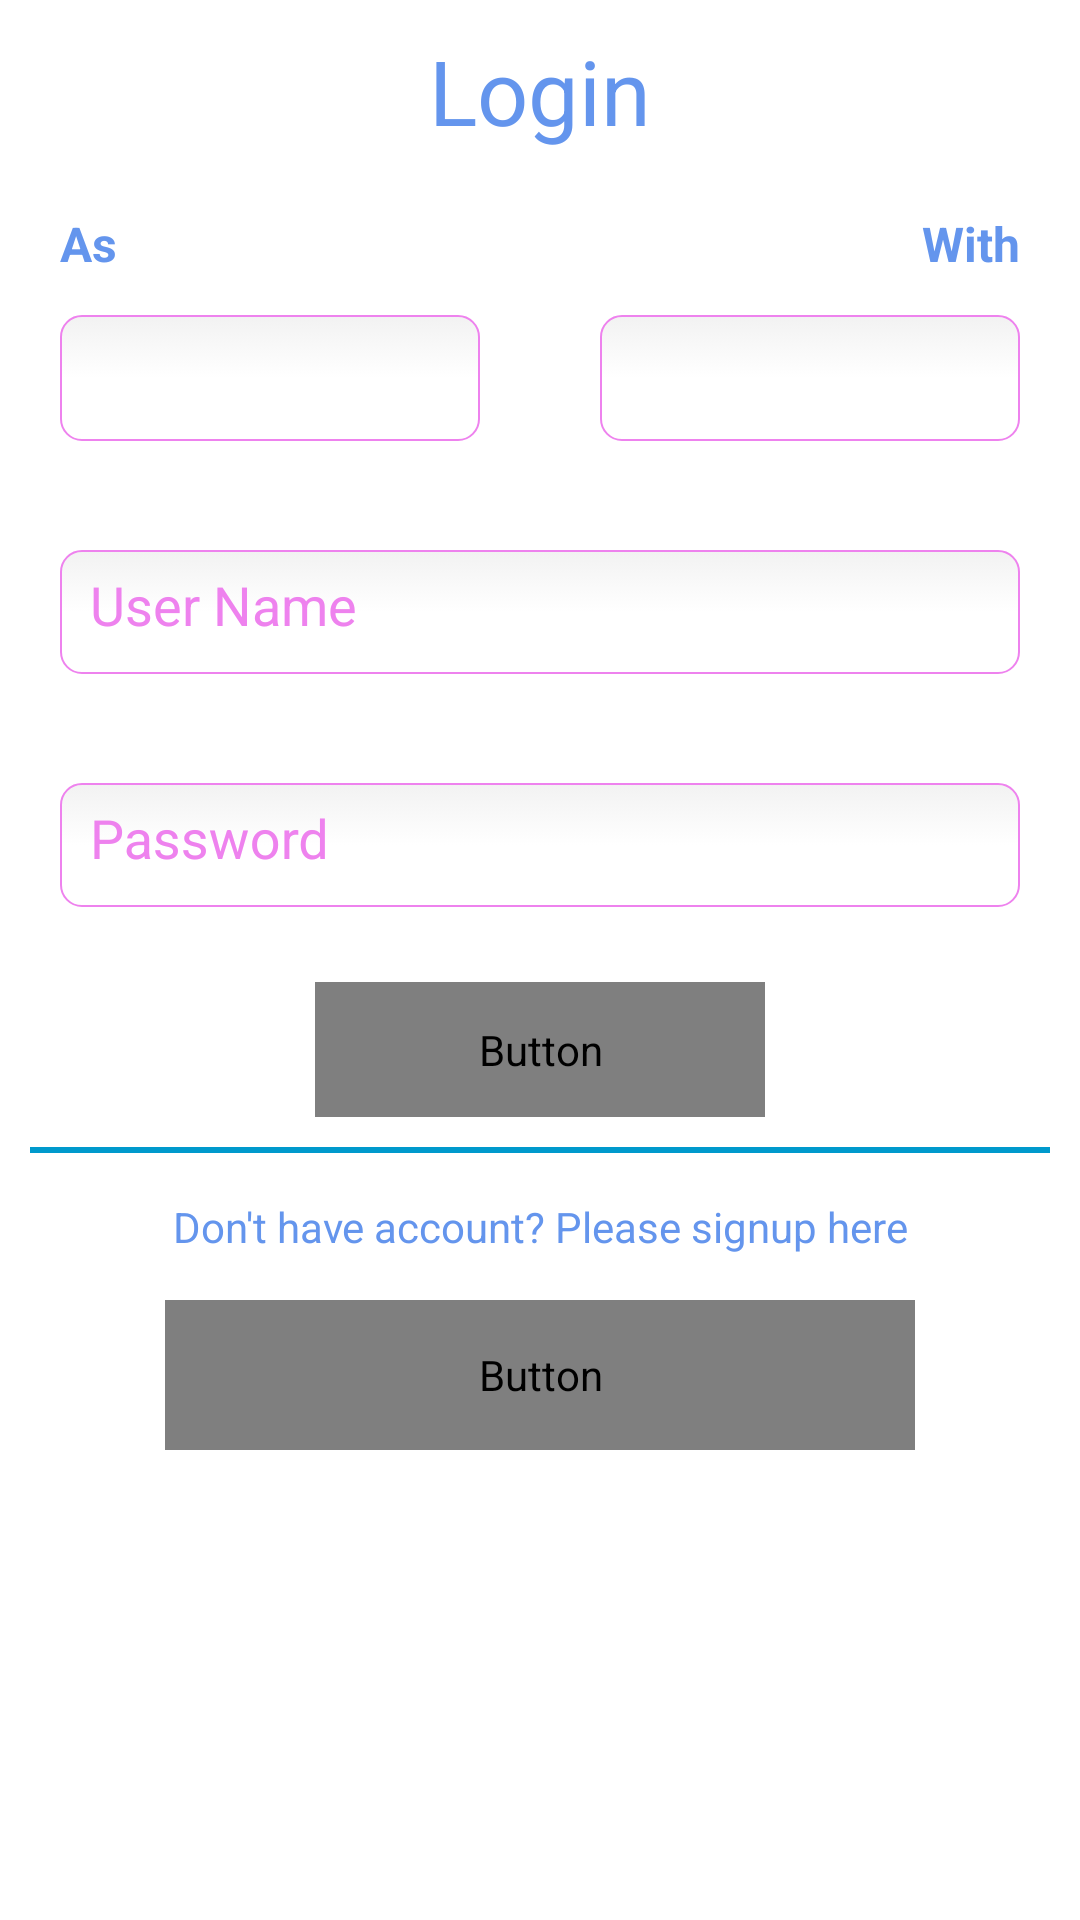

This screen was rendered from an Android layout file. Write that file and the resources it references.
<!-- AndroidManifest.xml: activity theme AppTheme.NoActionBar -->
<!-- res/layout/activity_login.xml -->
<layout xmlns:android="http://schemas.android.com/apk/res/android">

    <data>

    </data>

    <ScrollView xmlns:app="http://schemas.android.com/apk/res-auto"
        xmlns:tools="http://schemas.android.com/tools"
        android:layout_width="match_parent"
        android:layout_height="match_parent"
        android:background="@color/textColorWhite"
        android:gravity="center_horizontal"
        tools:context=".mvvm.view.LoginActivity">

        <LinearLayout
            android:layout_width="match_parent"
            android:layout_height="match_parent"
            android:orientation="vertical">
            
            <ProgressBar
                android:id="@+id/login_progress"
                style="?android:attr/progressBarStyleLarge"
                android:layout_width="wrap_content"
                android:layout_height="wrap_content"
                android:layout_marginBottom="8dp"
                android:visibility="gone" />

            <TextView
                android:id="@+id/hawk_login_title"
                android:layout_width="match_parent"
                android:layout_height="wrap_content"
                android:layout_gravity="center"
                android:layout_marginTop="10dp"
                android:gravity="center"
                android:text="Login"
                android:textColor="@color/textColorFocused"
                android:textSize="30dp" />

            <RelativeLayout
                android:id="@+id/email_login_form"
                android:layout_width="match_parent"
                android:layout_height="wrap_content"
                android:layout_marginTop="20dp"
                android:gravity="center_horizontal">

                <RelativeLayout
                    android:id="@+id/optionContainer"
                    android:layout_width="320dp"
                    android:layout_height="wrap_content"
                    android:layout_centerHorizontal="true">

                    <TextView
                        android:id="@+id/loginAs"
                        android:layout_width="wrap_content"
                        android:layout_height="wrap_content"
                        android:layout_marginBottom="6dp"
                        android:text="As"
                        android:textColor="@color/textColorFocused"
                        android:textSize="16sp"
                        android:textStyle="bold" />

                    <Spinner
                        android:id="@+id/userType_spinner"
                        android:layout_width="140dp"
                        android:layout_height="45dp"
                        android:layout_alignParentLeft="true"
                        android:layout_below="@id/loginAs"
                        android:layout_marginTop="4dp"
                        android:background="@drawable/edittext_background"
                        android:prompt="@string/spinner_title" />

                    <TextView
                        android:id="@+id/loginwith"
                        android:layout_width="wrap_content"
                        android:layout_height="wrap_content"
                        android:layout_alignParentRight="true"
                        android:layout_marginBottom="6dp"
                        android:text="With"
                        android:textColor="@color/textColorFocused"
                        android:textSize="16sp"
                        android:textStyle="bold" />

                    <Spinner
                        android:id="@+id/top_spinner"
                        android:layout_width="140dp"
                        android:layout_height="45dp"
                        android:layout_alignParentRight="true"
                        android:layout_below="@id/loginwith"
                        android:layout_marginTop="4dp"
                        android:background="@drawable/edittext_background"
                        android:prompt="@string/spinner_title" />
                </RelativeLayout>

                <android.support.design.widget.TextInputLayout
                    android:id="@+id/userContainer"
                    android:layout_width="320dp"
                    android:layout_height="wrap_content"
                    android:layout_below="@+id/optionContainer"
                    android:layout_centerHorizontal="true"
                    android:layout_marginTop="15dp"
                    android:textColorHint="@color/edittextBorderColor"
                    app:hintTextAppearance="@style/TextAppearance.App.TextInputLayout">

                    <AutoCompleteTextView
                        android:id="@+id/userLabor"
                        android:layout_width="match_parent"
                        android:layout_height="wrap_content"
                        android:background="@drawable/edittext_background"
                        android:hint="@string/prompt_user"
                        android:inputType="text"
                        android:maxLines="1"
                        android:padding="10dp"
                        android:singleLine="true"
                        android:textColor="@color/edittextBorderColor" />

                </android.support.design.widget.TextInputLayout>

                <android.support.design.widget.TextInputLayout
                    android:id="@+id/emailContainer"
                    android:layout_width="320dp"
                    android:layout_height="wrap_content"
                    android:layout_below="@+id/userContainer"
                    android:layout_centerHorizontal="true"
                    android:layout_marginTop="15dp"
                    android:textColorHint="@color/edittextBorderColor"
                    app:hintTextAppearance="@style/TextAppearance.App.TextInputLayout">

                    <AutoCompleteTextView
                        android:id="@+id/email"
                        android:layout_width="match_parent"
                        android:layout_height="wrap_content"
                        android:background="@drawable/edittext_background"
                        android:hint="@string/prompt_password"
                        android:imeActionId="@+id/login"
                        android:imeActionLabel="@string/action_sign_in_short"
                        android:imeOptions="actionUnspecified"
                        android:inputType="textEmailAddress"
                        android:maxLines="1"
                        android:padding="10dp"
                        android:singleLine="true"
                        android:textColor="@color/edittextBorderColor" />

                </android.support.design.widget.TextInputLayout>

                <Button
                    android:id="@+id/login_button"
                    android:layout_width="150dp"
                    android:layout_height="45dp"
                    android:layout_below="@+id/emailContainer"
                    android:layout_centerHorizontal="true"
                    android:layout_marginLeft="20dp"
                    android:layout_marginTop="25dp"
                    android:background="@drawable/btn_background"
                    android:imeActionId="@+id/sign_in"
                    android:text="@string/action_sign_in_short"
                    android:textColor="@drawable/text_selector"
                    android:textStyle="bold" />


                <View
                    android:id="@+id/divider"
                    android:layout_width="match_parent"
                    android:layout_height="2dp"
                    android:layout_below="@id/login_button"
                    android:layout_marginLeft="10dp"
                    android:layout_marginRight="10dp"
                    android:layout_marginTop="10dp"
                    android:background="@android:color/holo_blue_dark" />

                <TextView
                    android:id="@+id/signintext"
                    android:layout_width="320dp"
                    android:layout_height="wrap_content"
                    android:layout_below="@id/divider"
                    android:layout_centerHorizontal="true"
                    android:layout_marginTop="15dp"
                    android:gravity="center_horizontal"
                    android:text="Don't have account? Please signup here"
                    android:textColor="@color/textColorFocused" />

                <Button
                    android:id="@+id/signup_button"
                    android:layout_width="250dp"
                    android:layout_height="50dp"
                    android:layout_below="@id/signintext"
                    android:layout_centerHorizontal="true"
                    android:layout_marginTop="15dp"
                    android:background="@drawable/btn_background"
                    android:imeActionId="@+id/sign_up"
                    android:text="@string/action_sign_up_short"
                    android:textColor="@drawable/text_selector"
                    android:textStyle="bold" />
            </RelativeLayout>
        </LinearLayout>
    </ScrollView>
</layout>
<!-- resources referenced by this layout -->
<resources>
  <color name="edittextBorderColor">#EE82EE</color>
  <color name="textColorFocused">#6495ED</color>
  <color name="textColorWhite">#FFFFFF</color>
  <!-- drawable btn_background: vector/xml drawable (drawable, 2764 chars, omitted) -->
  <!-- drawable edittext_background: vector/xml drawable (drawable, 2540 chars, omitted) -->
  <string name="action_sign_in_short">Sign in</string>
  <string name="action_sign_up_short">Sign up</string>
  <string name="prompt_password">Password</string>
  <string name="prompt_user">User Name</string>
  <string name="spinner_title">Country</string>
  <style name="TextAppearance.App.TextInputLayout" parent="@android:style/TextAppearance">
          <item name="android:textColor">@color/textColorFocused</item>
          <item name="android:textSize">20sp</item>
      </style>
  <style name="AppTheme.NoActionBar">
          <item name="windowActionBar">false</item>
          <item name="windowNoTitle">true</item>
      </style>
</resources>
